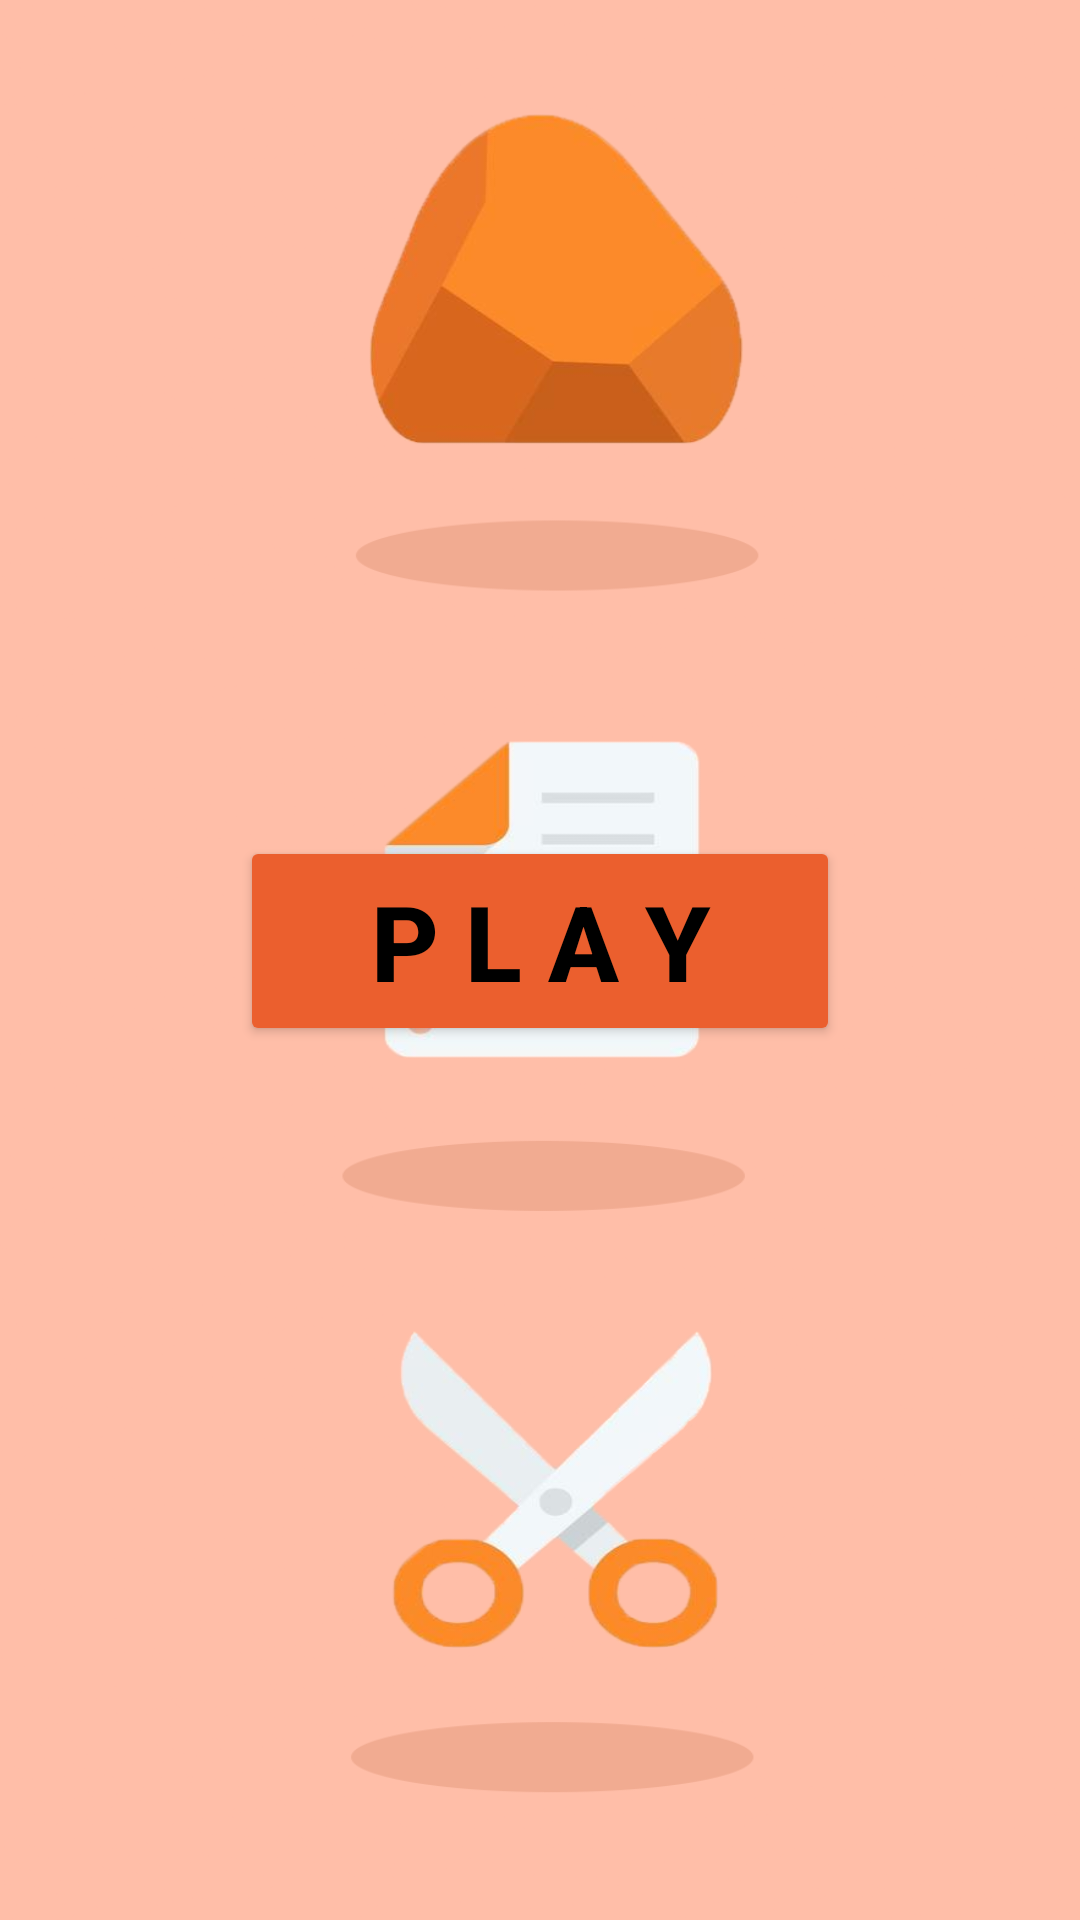

This screen was rendered from an Android layout file. Write that file and the resources it references.
<!-- AndroidManifest.xml: application theme AppTheme -->
<!-- res/layout/activity_main.xml -->
<?xml version="1.0" encoding="utf-8"?>
<androidx.constraintlayout.widget.ConstraintLayout xmlns:android="http://schemas.android.com/apk/res/android"
    xmlns:app="http://schemas.android.com/apk/res-auto"
    xmlns:tools="http://schemas.android.com/tools"
    android:layout_width="match_parent"
    android:layout_height="match_parent"
    android:background="@drawable/rps_port_back"
    tools:context=".Main_menu">

    <Button
        android:id="@+id/play"
        android:layout_width="200dp"
        android:layout_height="70dp"
        android:layout_marginTop="13dp"
        android:layout_marginBottom="26dp"
        android:backgroundTint="#EB5F2E"
        android:text="P L A Y"
        android:textSize="35sp"
        android:textStyle="bold"
        android:textColor="@android:color/black"
        android:visibility="visible"
        app:layout_constraintBottom_toBottomOf="parent"
        app:layout_constraintEnd_toEndOf="parent"
        app:layout_constraintStart_toStartOf="parent"
        app:layout_constraintTop_toTopOf="parent" />

    <Button
        android:id="@+id/single_p"
        android:layout_width="wrap_content"
        android:layout_height="wrap_content"
        android:layout_marginTop="220dp"
        android:layout_marginBottom="89dp"
        android:background="#FC7332"
        android:text=" S i n g l e  p l a y e r "
        android:textSize="26sp"
        android:textStyle="bold"
        android:visibility="invisible"
        android:textColor="@android:color/black"
        app:layout_constraintBottom_toTopOf="@+id/double_p"
        app:layout_constraintEnd_toEndOf="parent"
        app:layout_constraintStart_toStartOf="parent"
        app:layout_constraintTop_toTopOf="parent"
        tools:visibility="visible" />

    <Button
        android:id="@+id/double_p"
        android:layout_width="wrap_content"
        android:layout_height="wrap_content"
        android:layout_marginBottom="230dp"
        android:background="#FC7332"
        android:text=" D o u b l e  P l a y e r "
        android:textSize="26sp"
        android:textStyle="bold"
        android:visibility="invisible"
        android:textColor="@android:color/black"
        app:layout_constraintBottom_toBottomOf="parent"
        app:layout_constraintEnd_toEndOf="parent"
        app:layout_constraintStart_toStartOf="parent"
        app:layout_constraintTop_toBottomOf="@+id/single_p"
        tools:visibility="visible" />
</androidx.constraintlayout.widget.ConstraintLayout>
<!-- resources referenced by this layout -->
<resources>
  <!-- drawable rps_port_back: png bitmap (drawable, 180749 bytes) -->
  <style name="AppTheme" parent="Theme.AppCompat.Light.NoActionBar">
          
          <item name="colorPrimary">@color/colorPrimary</item>
          <item name="colorPrimaryDark">@color/colorPrimaryDark</item>
          <item name="colorAccent">@color/colorAccent</item>
      </style>
  <!-- not gathered from this repository: default colours our renderer supplied (Android Studio template values) -->
  <color name="colorPrimary">#FF6200EE</color>
  <color name="colorPrimaryDark">#FF3700B3</color>
  <color name="colorAccent">#FF03DAC5</color>
</resources>
